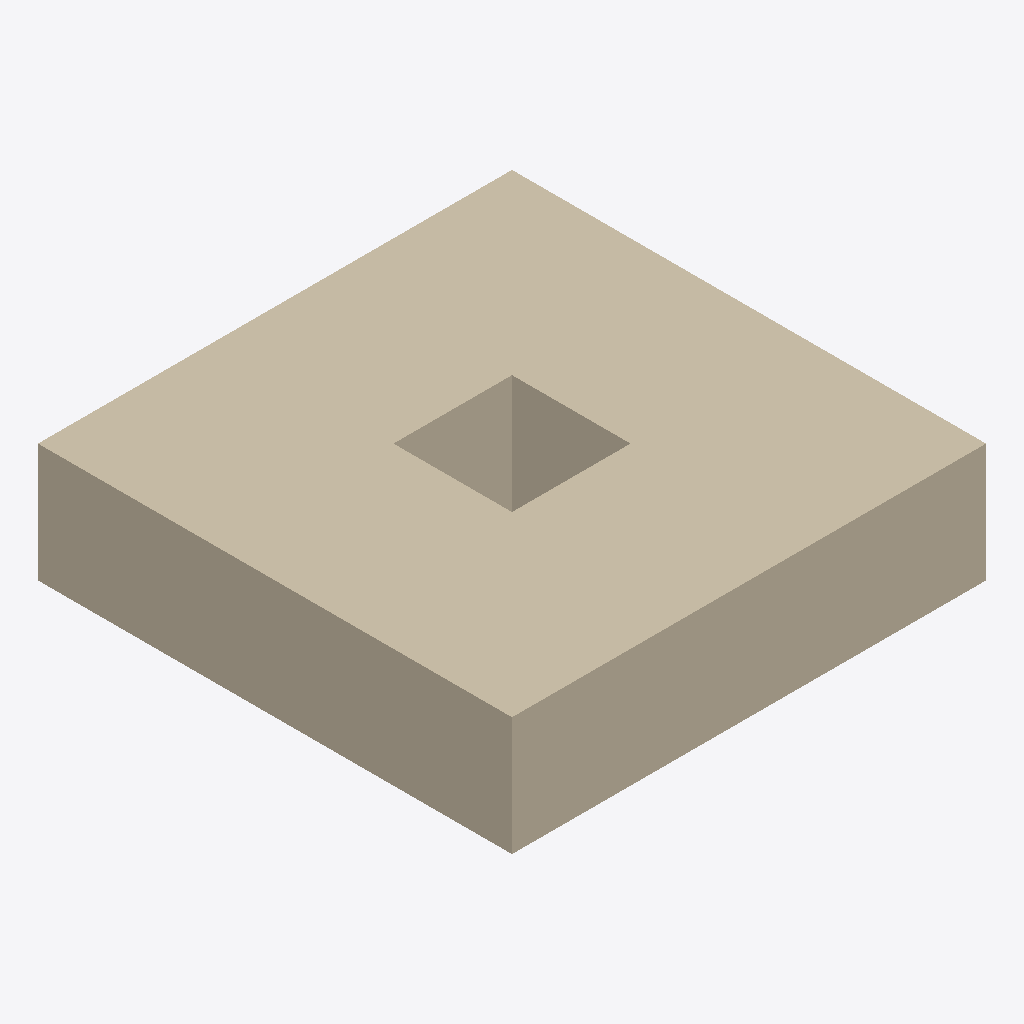
Isometric view of an IFC building model (IFC-SPF (STEP), schema IFC4, length unit metre), seen from the south-west, elements coloured by IFC class: 1 wall (beige).
Extent 4.0 m × 4.0 m × 1.0 m (x, y, z). Elements (1): 1 IfcWall.

HEADER;
FILE_DESCRIPTION(('ViewDefinition [ReferenceView]'),'2;1');
FILE_NAME('opening.ifc','2026-01-01T00:00:00',(),(),'IFCFilter test','IFCFilter test','');
FILE_SCHEMA(('IFC4'));
ENDSEC;
DATA;
#1=IFCPROJECT('0Jm4wmcl10lPX6wYa53Xre',$,'Test',$,$,$,$,(#6),#7);
#15=IFCWALL('0Jm4wmcl10lPX6wYa53Xrf',$,'Wall',$,$,#4,#14,$,$);
ENDSEC;
